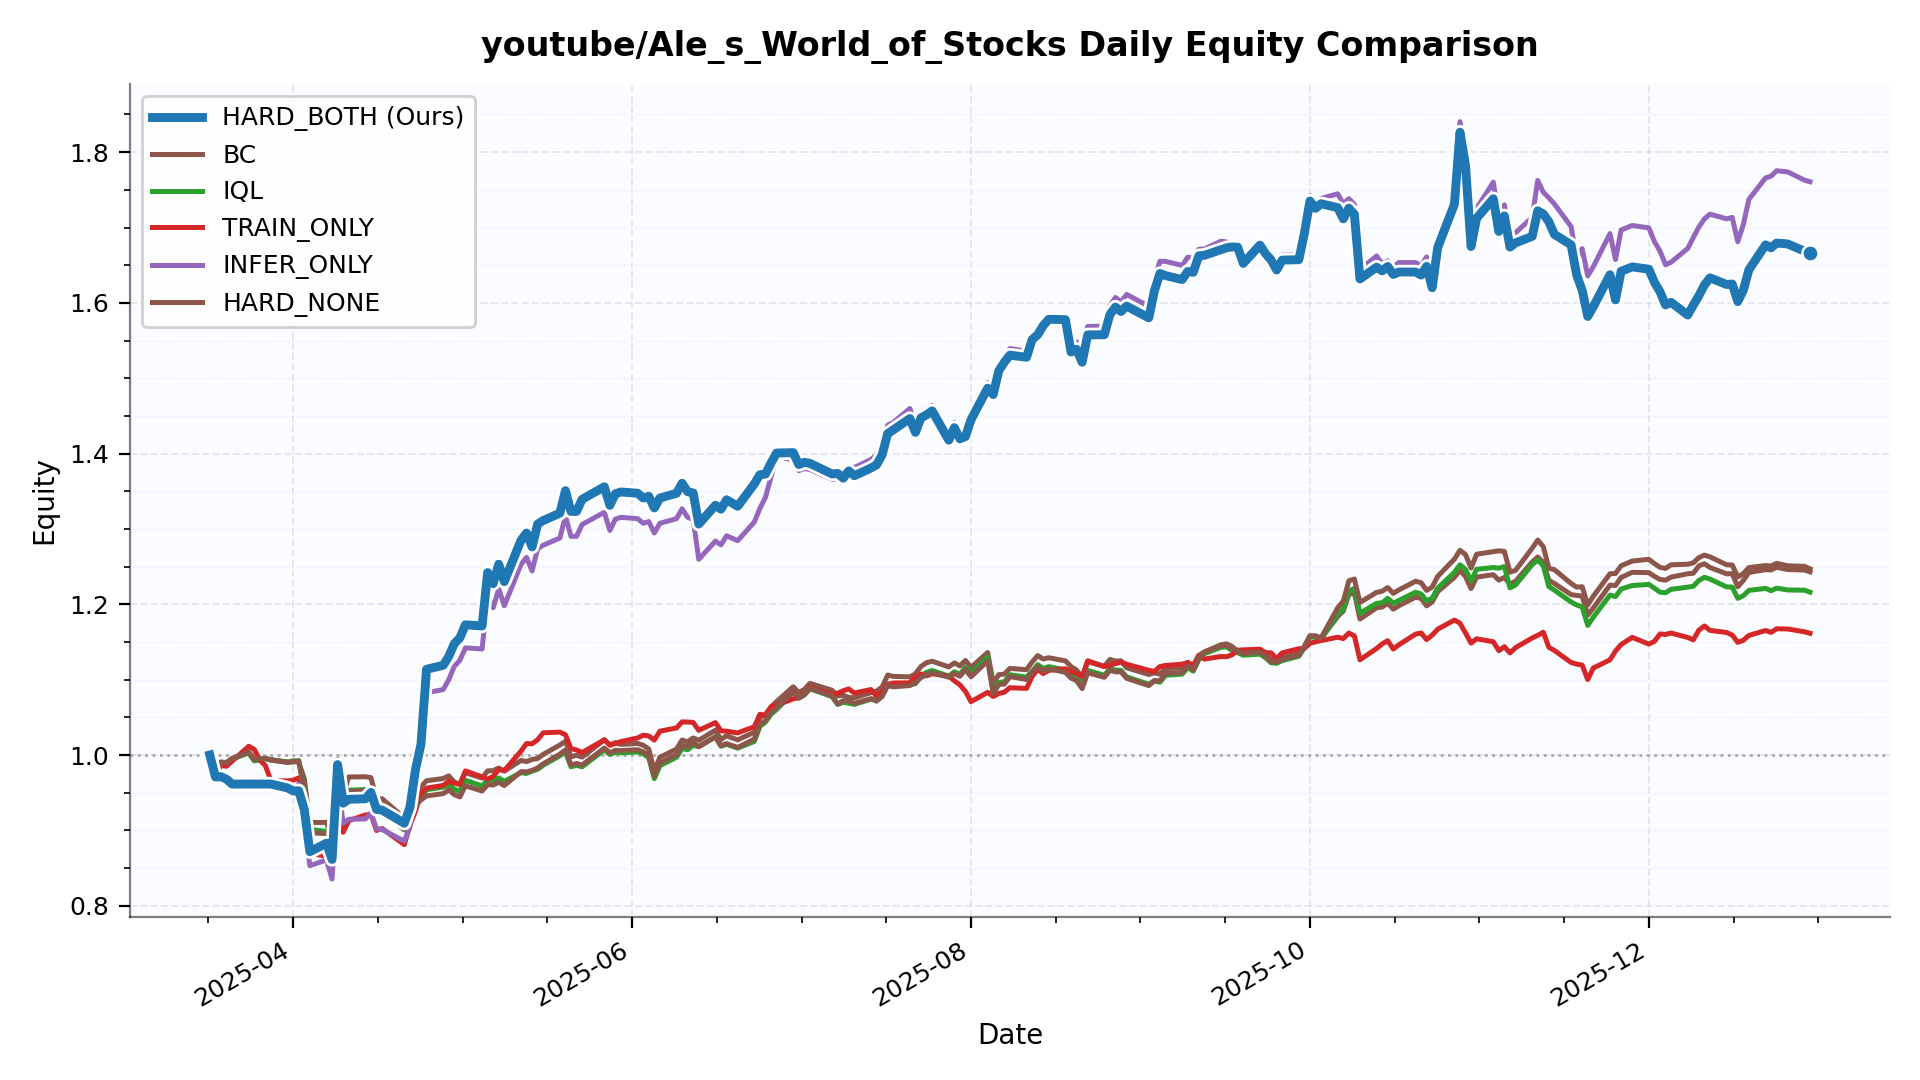

Source data for this figure (header and first rows):
date, HARD_BOTH, BC, IQL, TRAIN_ONLY, INFER_ONLY, HARD_NONE
2025-03-17, 1.0, 1.0, 1.0, 1.0, 1.0, 1.0
2025-03-18, 0.9709, 0.9718, 0.9721, 0.9715, 0.9724, 0.9719
2025-03-19, 0.9713, 0.9907, 0.9904, 0.9863, 0.9728, 0.9902
2025-03-20, 0.9679, 0.99, 0.9897, 0.9851, 0.9694, 0.9896
2025-03-21, 0.9615, 0.9955, 0.9946, 0.9918, 0.963, 0.995
2025-03-24, 0.9615, 1.004, 1.003, 1.012, 0.963, 1.004
2025-03-25, 0.9615, 0.9929, 0.9922, 1.007, 0.963, 0.9942
2025-03-26, 0.9615, 0.9944, 0.9936, 0.9931, 0.963, 0.995
2025-03-27, 0.9615, 0.9951, 0.9949, 0.9859, 0.963, 0.9958
2025-03-28, 0.9615, 0.9941, 0.9934, 0.9661, 0.963, 0.9931
2025-03-31, 0.9562, 0.9903, 0.9908, 0.9657, 0.9577, 0.9902
2025-04-01, 0.9523, 0.9923, 0.9915, 0.9666, 0.9537, 0.9907
2025-04-02, 0.9525, 0.9901, 0.9926, 0.9697, 0.9615, 0.9921
2025-04-03, 0.9277, 0.9686, 0.9556, 0.9278, 0.9118, 0.9525
2025-04-04, 0.8717, 0.9104, 0.9013, 0.8704, 0.8532, 0.8968
2025-04-07, 0.883, 0.9105, 0.8986, 0.8653, 0.8608, 0.8957
2025-04-08, 0.8614, 0.888, 0.8778, 0.846, 0.8353, 0.875
2025-04-09, 0.9873, 0.9943, 0.9714, 0.9375, 0.9629, 0.9729
2025-04-10, 0.936, 0.9477, 0.9304, 0.8975, 0.9097, 0.9296
2025-04-11, 0.9412, 0.9708, 0.9533, 0.9128, 0.9147, 0.9515
2025-04-14, 0.9419, 0.9712, 0.9541, 0.9204, 0.9151, 0.9524
2025-04-15, 0.9503, 0.9699, 0.9523, 0.921, 0.9234, 0.9512
2025-04-16, 0.9278, 0.9414, 0.9246, 0.8998, 0.9021, 0.9251
2025-04-17, 0.9269, 0.9419, 0.9247, 0.9025, 0.9011, 0.9265
2025-04-21, 0.9094, 0.9165, 0.9005, 0.8811, 0.8857, 0.9012
2025-04-22, 0.9301, 0.9389, 0.9221, 0.9064, 0.9042, 0.9236
2025-04-23, 0.98, 0.9493, 0.9338, 0.9255, 0.9527, 0.9326
2025-04-24, 1.014, 0.9579, 0.9432, 0.9489, 0.986, 0.9404
2025-04-25, 1.114, 0.9658, 0.954, 0.9561, 1.083, 0.9457
2025-04-28, 1.119, 0.9688, 0.9574, 0.9596, 1.087, 0.9488
2025-04-29, 1.131, 0.9723, 0.961, 0.9652, 1.1, 0.9538
2025-04-30, 1.148, 0.964, 0.9545, 0.9626, 1.118, 0.9474
2025-05-01, 1.155, 0.9615, 0.9519, 0.9609, 1.126, 0.9444
2025-05-02, 1.173, 0.9765, 0.9664, 0.9789, 1.142, 0.9592
2025-05-05, 1.171, 0.9695, 0.9589, 0.9709, 1.141, 0.9522
2025-05-06, 1.242, 0.9789, 0.9666, 0.9679, 1.21, 0.9607
2025-05-07, 1.227, 0.9792, 0.9665, 0.9715, 1.195, 0.9601
2025-05-08, 1.253, 0.9827, 0.9696, 0.9809, 1.221, 0.9638
2025-05-09, 1.23, 0.9786, 0.9651, 0.9793, 1.198, 0.9595
2025-05-12, 1.285, 0.9928, 0.9766, 1.005, 1.253, 0.9779
2025-05-13, 1.295, 0.9913, 0.9756, 1.015, 1.262, 0.9776
2025-05-14, 1.276, 0.9942, 0.9786, 1.015, 1.244, 0.9796
2025-05-15, 1.306, 0.9953, 0.981, 1.02, 1.274, 0.9828
2025-05-16, 1.311, 1.001, 0.9865, 1.029, 1.278, 0.9883
2025-05-19, 1.321, 1.013, 0.999, 1.03, 1.288, 1.001
2025-05-20, 1.351, 1.018, 1.004, 1.027, 1.317, 1.007
2025-05-21, 1.323, 0.9975, 0.9844, 1.008, 1.29, 0.9868
2025-05-22, 1.323, 0.9997, 0.9864, 1.007, 1.29, 0.9887
2025-05-23, 1.339, 0.9972, 0.9844, 1.003, 1.306, 0.9867
2025-05-27, 1.356, 1.02, 1.007, 1.02, 1.322, 1.009
2025-05-28, 1.331, 1.013, 1.001, 1.013, 1.298, 1.003
2025-05-29, 1.347, 1.016, 1.004, 1.015, 1.313, 1.006
2025-05-30, 1.349, 1.014, 1.003, 1.018, 1.315, 1.006
2025-06-02, 1.347, 1.015, 1.004, 1.023, 1.314, 1.007
2025-06-03, 1.341, 1.013, 1.002, 1.026, 1.308, 1.004
2025-06-04, 1.343, 1.008, 0.9964, 1.025, 1.31, 0.9991
2025-06-05, 1.328, 0.9787, 0.9686, 1.02, 1.295, 0.9719
2025-06-06, 1.341, 0.997, 0.9858, 1.032, 1.308, 0.9894
2025-06-09, 1.347, 1.008, 0.997, 1.036, 1.314, 1
2025-06-10, 1.361, 1.02, 1.009, 1.044, 1.327, 1.013
... 140 more rows
